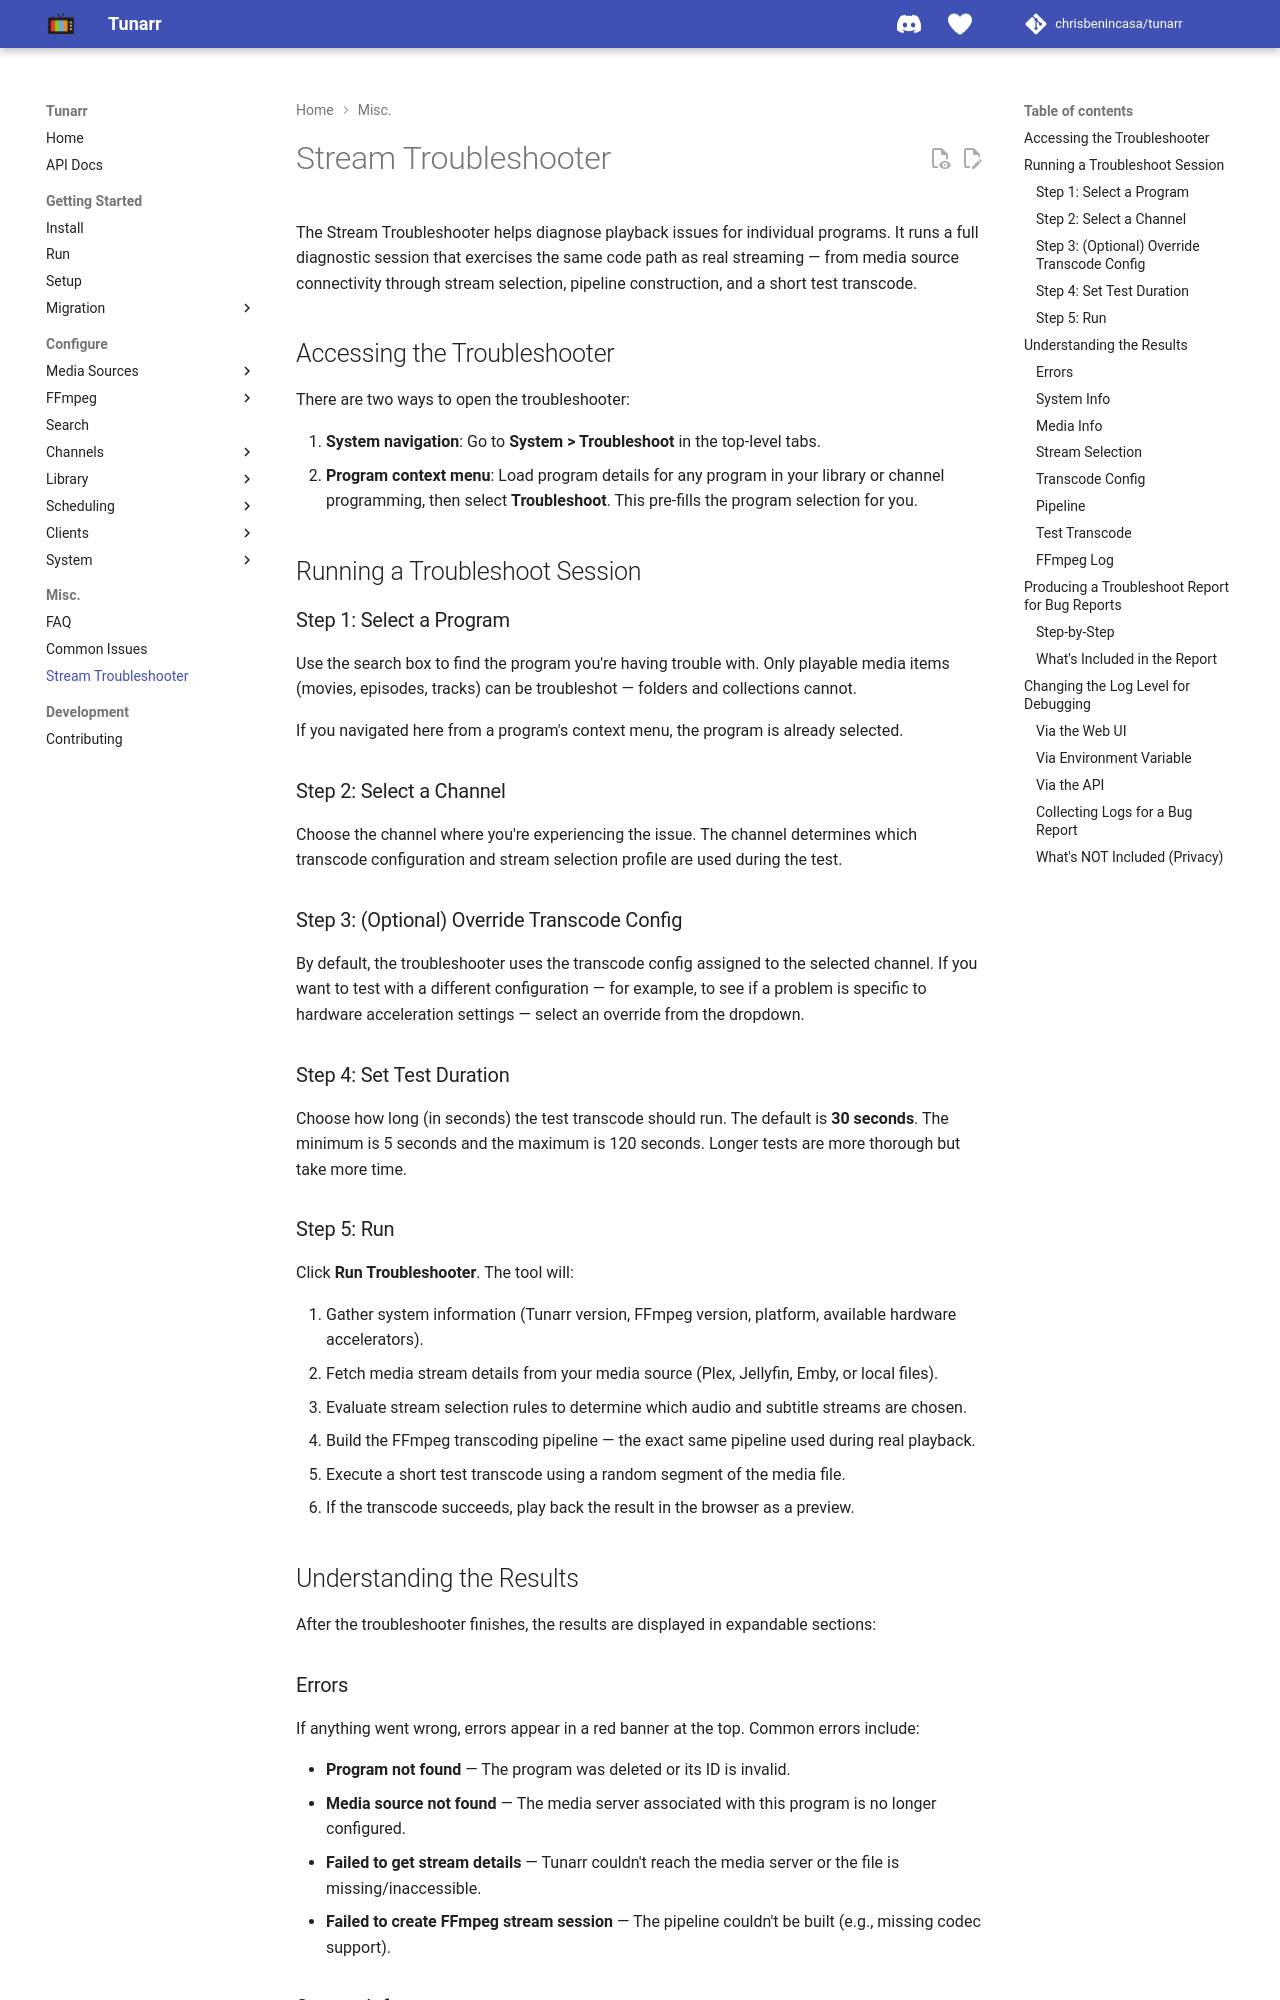

repository: TacoRocket/tunarr · page: misc/troubleshooting/index.html · generator: mkdocs

# Stream Troubleshooter

The Stream Troubleshooter helps diagnose playback issues for individual programs. It runs a full diagnostic session that exercises the same code path as real streaming — from media source connectivity through stream selection, pipeline construction, and a short test transcode.

## Accessing the Troubleshooter

There are two ways to open the troubleshooter:

1. **System navigation**: Go to **System > Troubleshoot** in the top-level tabs.
2. **Program context menu**: Load program details for any program in your library or channel programming, then select **Troubleshoot**. This pre-fills the program selection for you.

## Running a Troubleshoot Session

### Step 1: Select a Program

Use the search box to find the program you're having trouble with. Only playable media items (movies, episodes, tracks) can be troubleshot — folders and collections cannot.

If you navigated here from a program's context menu, the program is already selected.

### Step 2: Select a Channel

Choose the channel where you're experiencing the issue. The channel determines which transcode configuration and stream selection profile are used during the test.

### Step 3: (Optional) Override Transcode Config

By default, the troubleshooter uses the transcode config assigned to the selected channel. If you want to test with a different configuration — for example, to see if a problem is specific to hardware acceleration settings — select an override from the dropdown.

### Step 4: Set Test Duration

Choose how long (in seconds) the test transcode should run. The default is **30 seconds**. The minimum is 5 seconds and the maximum is 120 seconds. Longer tests are more thorough but take more time.

### Step 5: Run

Click **Run Troubleshooter**. The tool will:

1. Gather system information (Tunarr version, FFmpeg version, platform, available hardware accelerators).
2. Fetch media stream details from your media source (Plex, Jellyfin, Emby, or local files).
3. Evaluate stream selection rules to determine which audio and subtitle streams are chosen.
4. Build the FFmpeg transcoding pipeline — the exact same pipeline used during real playback.
5. Execute a short test transcode using a random segment of the media file.
6. If the transcode succeeds, play back the result in the browser as a preview.

## Understanding the Results

After the troubleshooter finishes, the results are displayed in expandable sections:

### Errors

If anything went wrong, errors appear in a red banner at the top. Common errors include:

- **Program not found** — The program was deleted or its ID is invalid.
- **Media source not found** — The media server associated with this program is no longer configured.
- **Failed to get stream details** — Tunarr couldn't reach the media server or the file is missing/inaccessible.
- **Failed to create FFmpeg stream session** — The pipeline couldn't be built (e.g., missing codec support).

### System Info

Shows the versions and capabilities of your environment:

| Field | Description |
|-------|-------------|
| Tunarr | The running Tunarr version |
| FFmpeg | The detected FFmpeg version string |
| Node.js | The Node.js runtime version |
| Platform | Operating system and kernel version |
| HW Acceleration | Hardware acceleration methods available to FFmpeg (e.g., `cuda`, `vaapi`, `videotoolbox`) |
